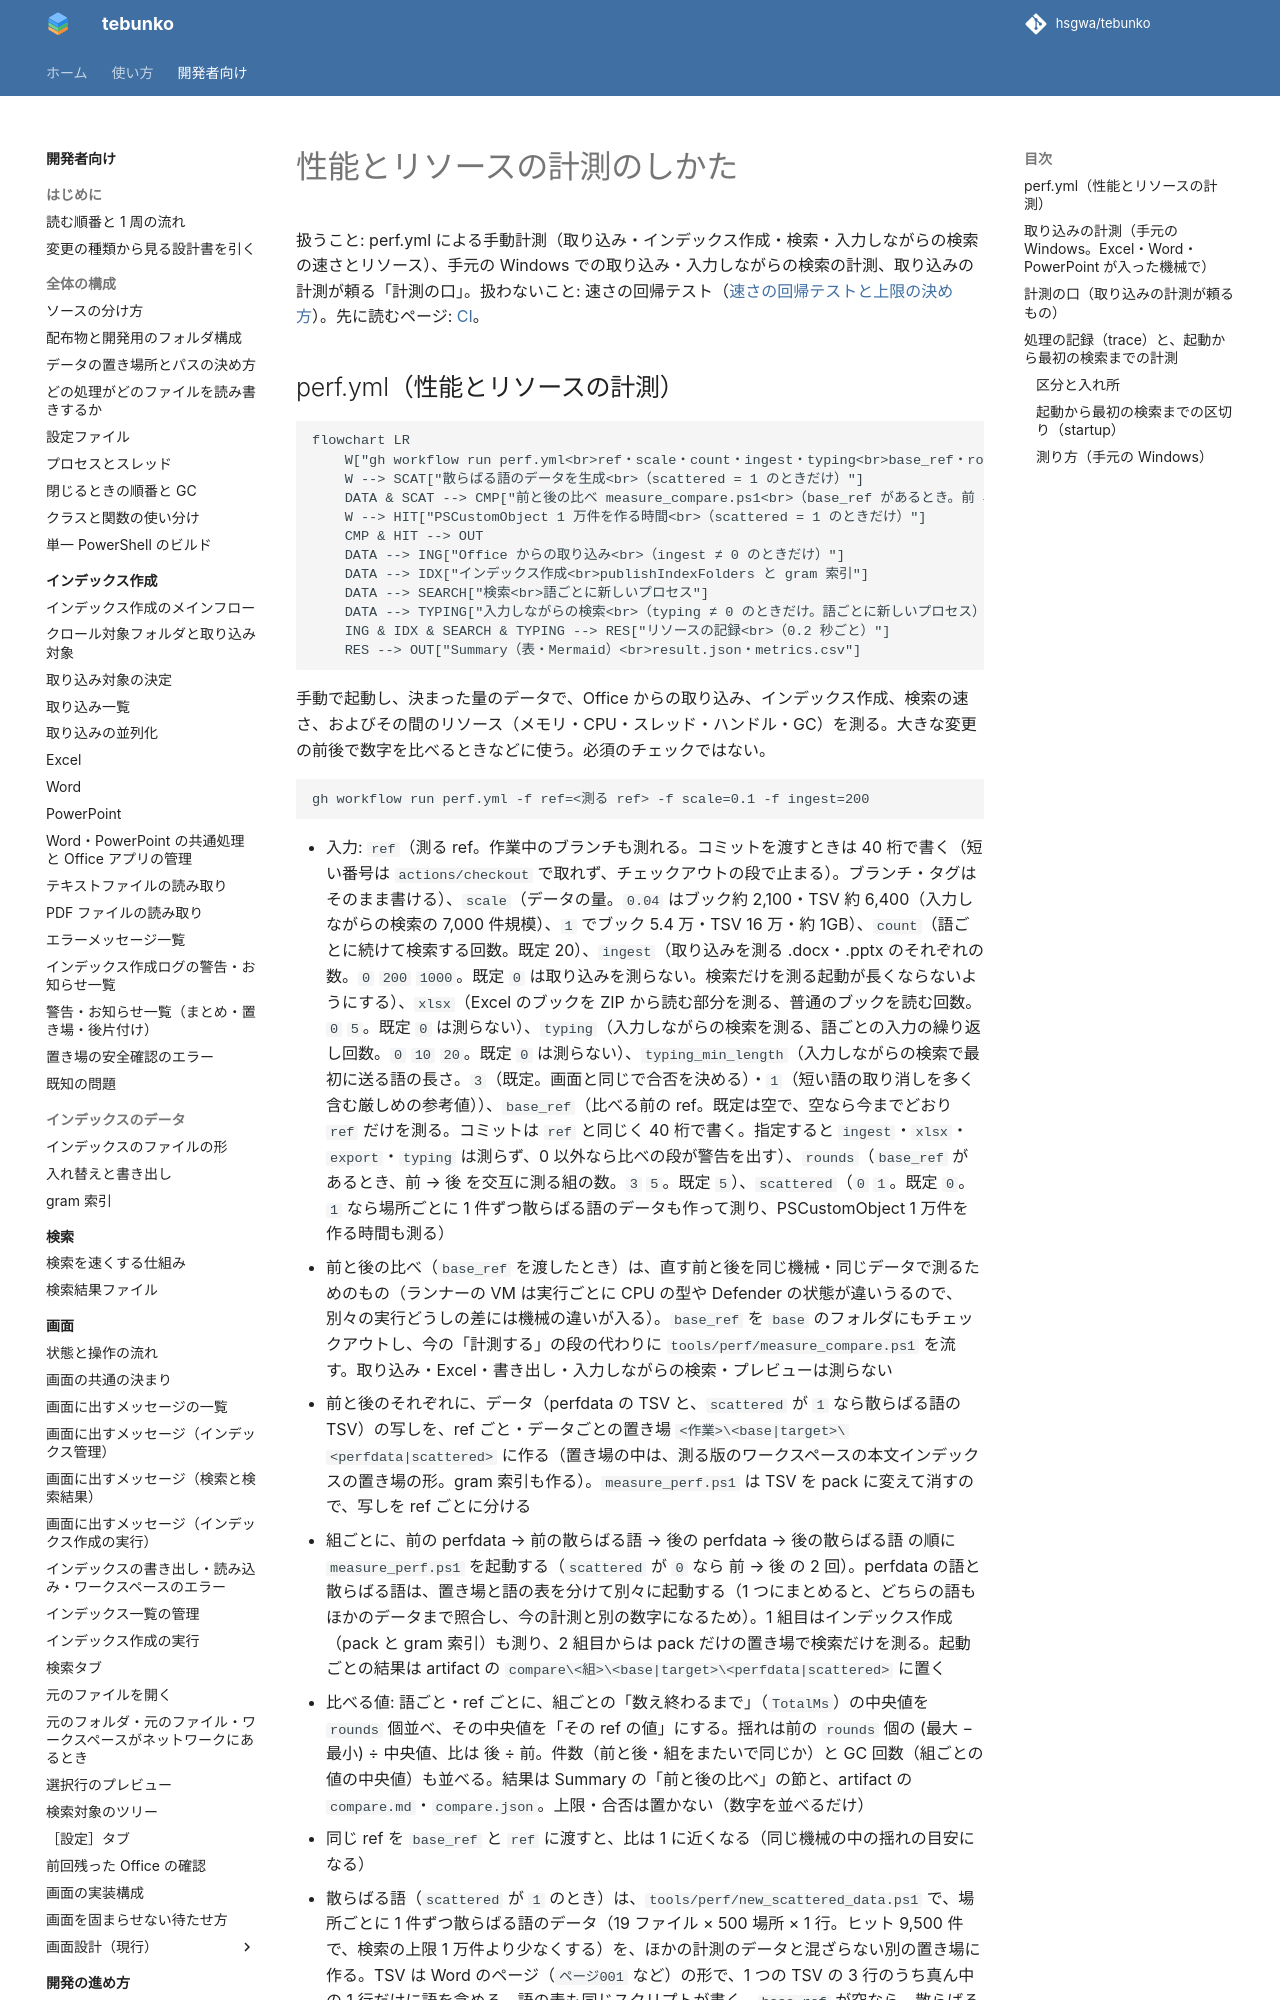

repository: hsgwa/tebunko · page: pr-preview/pr-318/design/testing/perf/index.html · generator: mkdocs

# 性能とリソースの計測のしかた

扱うこと: perf.yml による手動計測（取り込み・インデックス作成・検索・入力しながらの検索の速さとリソース）、手元の Windows での取り込み・入力しながらの検索の計測、取り込みの計測が頼る「計測の口」。扱わないこと: 速さの回帰テスト（[速さの回帰テストと上限の決め方](perf-check.md)）。先に読むページ: [CI](ci.md)。

## perf.yml（性能とリソースの計測）

```mermaid
flowchart LR
    W["gh workflow run perf.yml<br>ref・scale・count・ingest・typing<br>base_ref・rounds・scattered"] --> DATA["tebunko-perfdata の new_index.ps1<br>でデータを生成"]
    W --> SCAT["散らばる語のデータを生成<br>（scattered = 1 のときだけ）"]
    DATA & SCAT --> CMP["前と後の比べ measure_compare.ps1<br>（base_ref があるとき。前 → 後 を rounds 組）"]
    W --> HIT["PSCustomObject 1 万件を作る時間<br>（scattered = 1 のときだけ）"]
    CMP & HIT --> OUT
    DATA --> ING["Office からの取り込み<br>（ingest ≠ 0 のときだけ）"]
    DATA --> IDX["インデックス作成<br>publishIndexFolders と gram 索引"]
    DATA --> SEARCH["検索<br>語ごとに新しいプロセス"]
    DATA --> TYPING["入力しながらの検索<br>（typing ≠ 0 のときだけ。語ごとに新しいプロセス）"]
    ING & IDX & SEARCH & TYPING --> RES["リソースの記録<br>（0.2 秒ごと）"]
    RES --> OUT["Summary（表・Mermaid）<br>result.json・metrics.csv"]
```

手動で起動し、決まった量のデータで、Office からの取り込み、インデックス作成、検索の速さ、およびその間のリソース（メモリ・CPU・スレッド・ハンドル・GC）を測る。大きな変更の前後で数字を比べるときなどに使う。必須のチェックではない。

```
gh workflow run perf.yml -f ref=<測る ref> -f scale=0.1 -f ingest=200
```
